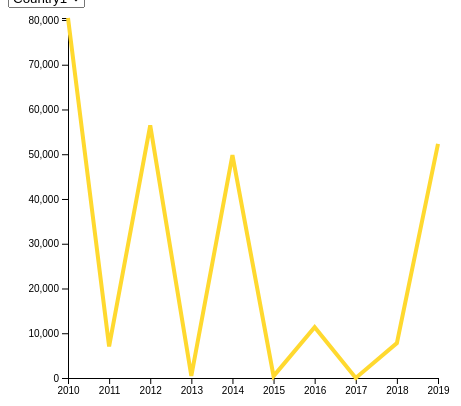
D3 v4 page, settled after 360 driven frames (6 s of simulated time); the page loaded 1 data file(s).


    // set the dimensions and margins of the graph
    var margin = { top: 10, right: 30, bottom: 30, left: 60 },
      width = 460 - margin.left - margin.right,
      height = 400 - margin.top - margin.bottom;

    // append the svg object to the body of the page
    var svg = d3.select("#my_dataviz")
      .append("svg")
      .attr("width", width + margin.left + margin.right)
      .attr("height", height + margin.top + margin.bottom)
      .append("g")
      .attr("transform",
        "translate(" + margin.left + "," + margin.top + ")");

    //Read the data
    d3.csv("data/LineAnimationData.csv", function (data) {

      // List of groups (one group per column)
      var allGroup = d3.map(data, function (d) { return (d.name) }).keys()
      console.log(allGroup)

      // add the options to the button
      d3.select("#selectButton")
        .selectAll('myOptions')
        .data(allGroup)
        .enter()
        .append('option')
        .text(function (d) { return d; }) // text showed in the menu
        // corresponding value returned by the button
        .attr("value", function (d) { return d; })

      // A color scale: one color for each group
      var myColor = d3.scaleOrdinal()
        .domain(allGroup)
        .range(d3.schemeSet2);

      var yearData = d3.map(data, function (d) { return (d.year) })
      console.log(yearData);

      // Add X axis --> it is a date format
      var x = d3.scaleLinear()
        .domain(d3.extent(data, function (d) { return d.year; }))
        .range([0, width]);

      svg.append("g")
        .attr("transform", "translate(0," + height + ")")
        .call(d3.axisBottom(x).ticks(7).tickFormat(d3.format("d")));

      // Add Y axis
      var y = d3.scaleLinear()
        .domain([0, d3.max(data, function (d) { return +d.n; })])
        .range([height, 0]);

      svg.append("g")
        .call(d3.axisLeft(y));

      // Initialize line with first group of the list
      var line = svg
        .append('g')
        .append("path")
        .datum(data.filter(function (d) { return d.name == allGroup[0] }))
        .attr("d", d3.line()
          .x(function (d) { return x(d.year) })
          .y(function (d) { return y(+d.n) })
        )
        .attr("stroke", function (d) { return myColor(d) })
        .style("stroke-width", 4)
        .style("fill", "none")

      // A function that update the chart
      function update(selectedGroup) {

        // Create new data with the selection?
        var dataFilter = data.filter(function (d) { return d.name == selectedGroup })

        // Give these new data to update line
        line
          .datum(dataFilter)
          .transition()
          .duration(1000)
          .attr("d", d3.line()
            .x(function (d) { return x(d.year) })
            .y(function (d) { return y(+d.n) })
          )
          .attr("stroke", function (d) { return myColor(selectedGroup) })
      }

      // When the button is changed, run the updateChart function
      d3.select("#selectButton").on("change", function (d) {
        // recover the option that has been chosen
        var selectedOption = d3.select(this).property("value")
        // run the updateChart function with this selected option
        update(selectedOption)
      })

    })


  

### data: data/LineAnimationData.csv
year, name, n
2010, Country1, 80439
2010, Country2, 47952
2010, Country3, 29073
2010, Country4, 13614
2010, Country5, 9555
2011, Country1, 7060
2011, Country2, 402
2011, Country3, 379
2011, Country4, 15
2011, Country5, 73947
2012, Country1, 56433
2012, Country2, 42045
2012, Country3, 12820
2012, Country4, 9082
2012, Country5, 6945
2013, Country1, 466
2013, Country2, 409
2013, Country3, 15
2013, Country4, 67092
2013, Country5, 53090
2014, Country1, 49809
2014, Country2, 12125
2014, Country3, 8608
2014, Country4, 6470
2014, Country5, 452
2015, Country1, 418
2015, Country2, 24
2015, Country3, 61264
2015, Country4, 52196
2015, Country5, 51007
2016, Country1, 11367
2016, Country2, 8154
2016, Country3, 6120
2016, Country4, 495
2016, Country5, 428
2017, Country1, 15
2017, Country2, 55371
2017, Country3, 54674
2017, Country4, 49133
2017, Country5, 10615
2018, Country1, 7791
2018, Country2, 5940
2018, Country3, 428
2018, Country4, 424
2018, Country5, 21
2019, Country1, 52314
2019, Country2, 51279
2019, Country3, 46210
2019, Country4, 9928
2019, Country5, 7241